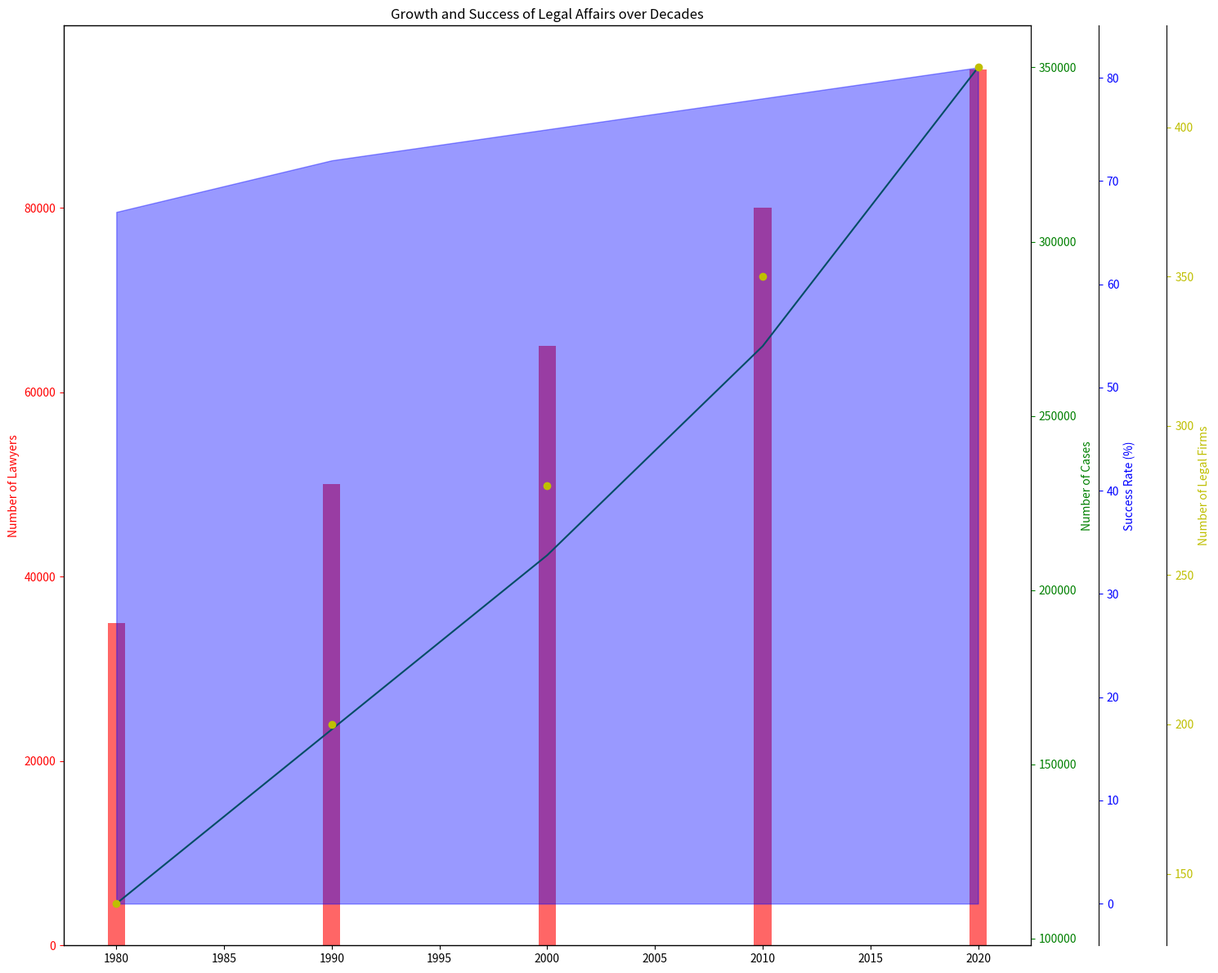

The matplotlib source for this figure: (Note: this script raises an exception after producing the figure.)
import matplotlib.pyplot as plt
import pandas as pd
import numpy as np

# Data
data = np.array([[1980, 35000, 110000, 67, 140],
                 [1990, 50000, 160000, 72, 200],
                 [2000, 65000, 210000, 75, 280],
                 [2010, 80000, 270000, 78, 350],
                 [2020, 95000, 350000, 81, 420]])

data_labels = ["Number of Lawyers", "Number of Cases", "Success Rate (%)", "Number of Legal Firms"]
line_labels = data[:, 0]

fig = plt.figure(figsize=(15, 12))
ax1 = fig.add_subplot(111)

# Plot types: bar chart,line chart,area chart,scatter chart.
colors = ["r", "g", "b", "y"]
for idx, label in enumerate(data_labels):
    ax = ax1.twinx() if idx > 0 else ax1
    if idx == 0: 
        ax.bar(line_labels, data[:, idx+1], color=colors[idx], alpha=0.6)
    elif idx == 1:
        ax.plot(line_labels, data[:, idx+1], color=colors[idx])
    elif idx == 2:
        ax.fill_between(line_labels, data[:, idx+1], color=colors[idx], alpha=0.4)
    elif idx == 3:
        ax.scatter(line_labels, data[:, idx+1], color=colors[idx])
    if idx > 1:
        ax.spines['right'].set_position(('outward', 60 * (idx - 1)))
    ax.set_ylabel(label, color=colors[idx])
    ax.tick_params(axis='y', colors=colors[idx])

plt.title('Growth and Success of Legal Affairs over Decades')
plt.tight_layout()
plt.savefig('/cpfs01/user/yehancheng/workspace/datasets/SimChartV2/demo/multi-axes/png/262_202312311051.png')
plt.clf()
